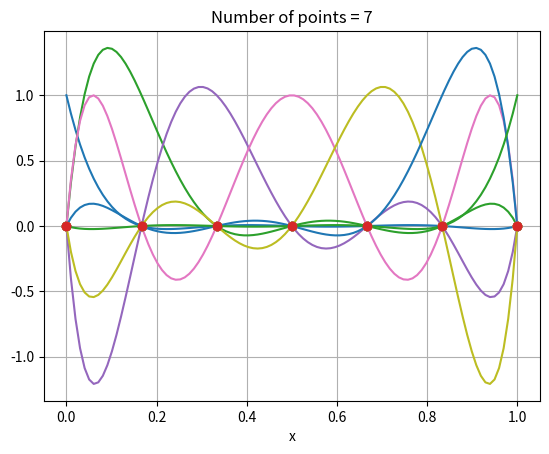
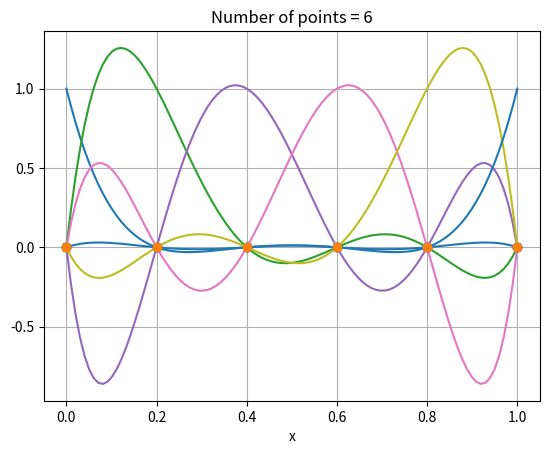
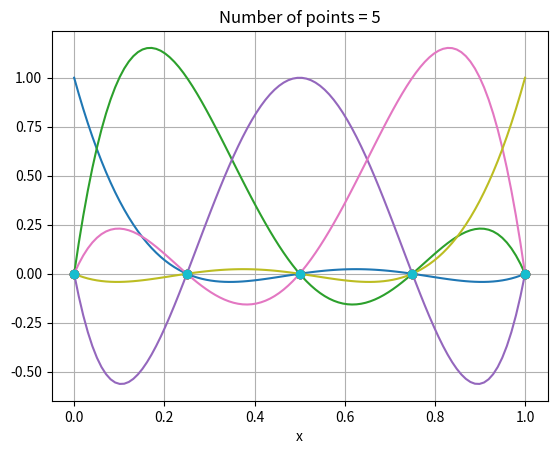
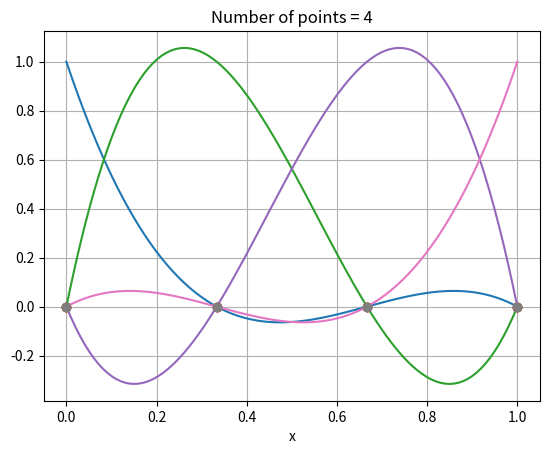
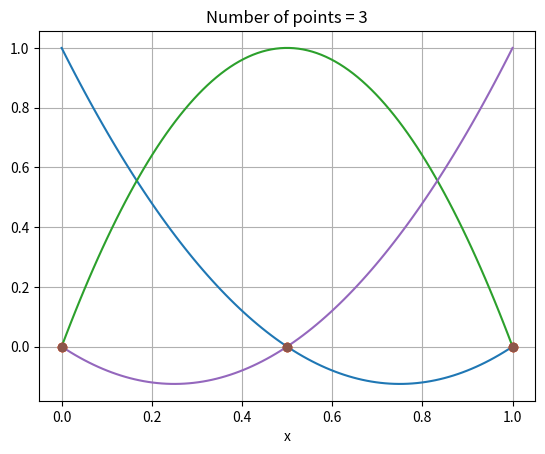
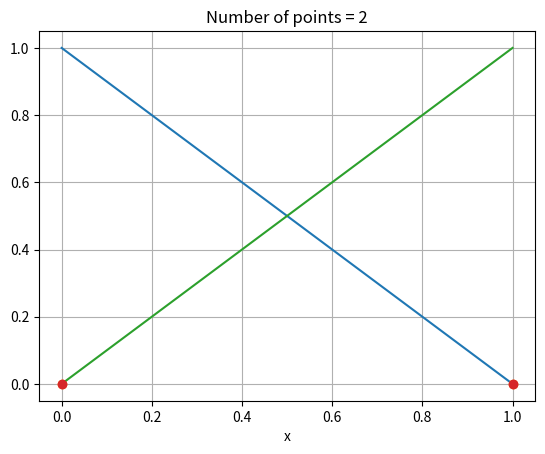
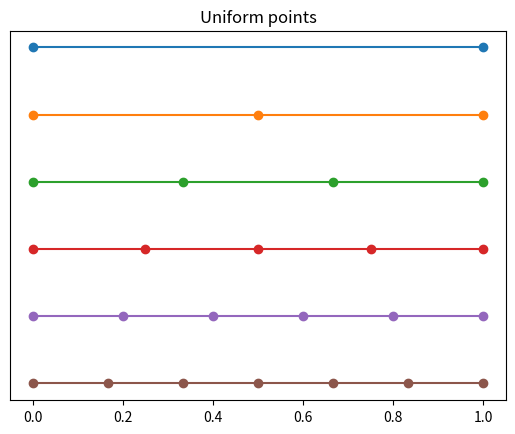

Generate these figures, in order, with matplotlib:
import numpy as np
import matplotlib.pyplot as plt
from scipy.interpolate import lagrange

# Plot lagrange polynomials
for n in range(7,1,-1):
    plt.figure()
    xs = np.linspace(0.0, 1.0, n)
    for i in range(n):
        values = np.zeros((n,1))
        values[i] = 1.0
        fun = lagrange(xs, values)
        x = np.linspace(0,1,100)
        plt.plot(x, fun(x))
        plt.plot(xs,0*xs,'o')
        plt.xlabel('x')
        plt.grid(True)
        plt.title('Number of points = '+str(n))

# Plot the points
plt.figure()
for n in range(2, 8):
    x = np.linspace(0.0, 1.0, n)
    plt.plot(x, (10-n)*np.ones(n), 'o-')
plt.yticks([])
plt.title('Uniform points')

plt.show()
